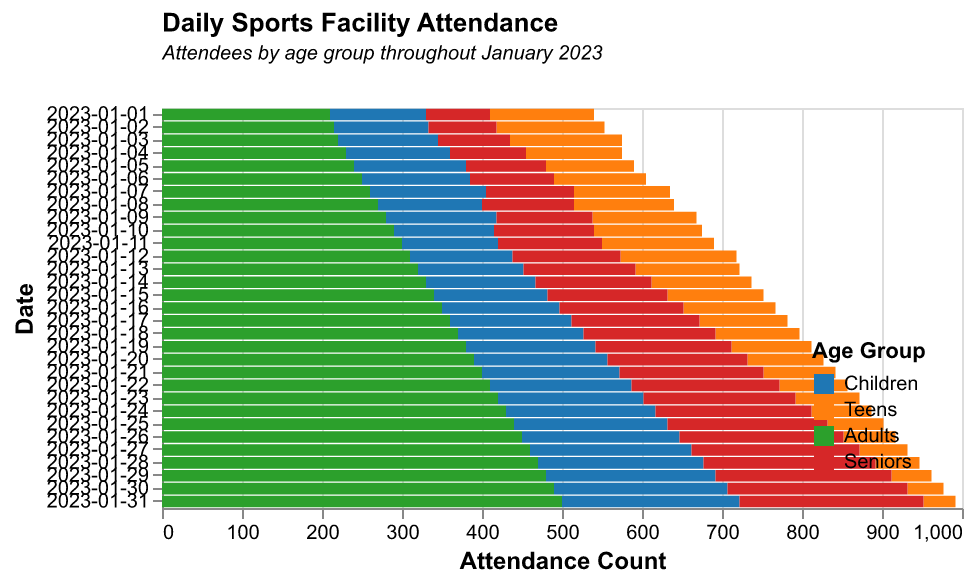

Source data for this figure (header and first rows):
Date, Children, Teens, Adults, Seniors
2023-01-01, 120, 130, 210, 80
2023-01-02, 118, 135, 215, 85
2023-01-03, 125, 140, 220, 90
2023-01-04, 130, 120, 230, 95
2023-01-05, 140, 110, 240, 100
2023-01-06, 135, 115, 250, 105
2023-01-07, 145, 120, 260, 110
2023-01-08, 130, 125, 270, 115
2023-01-09, 138, 130, 280, 120
2023-01-10, 125, 135, 290, 125
2023-01-11, 120, 140, 300, 130
2023-01-12, 128, 145, 310, 135
2023-01-13, 132, 130, 320, 140
2023-01-14, 137, 125, 330, 145
2023-01-15, 142, 120, 340, 150
2023-01-16, 147, 115, 350, 155
2023-01-17, 152, 110, 360, 160
2023-01-18, 157, 105, 370, 165
2023-01-19, 162, 100, 380, 170
2023-01-20, 167, 95, 390, 175
2023-01-21, 172, 90, 400, 180
2023-01-22, 177, 85, 410, 185
2023-01-23, 182, 80, 420, 190
2023-01-24, 187, 75, 430, 195
2023-01-25, 192, 70, 440, 200
2023-01-26, 197, 65, 450, 205
2023-01-27, 202, 60, 460, 210
2023-01-28, 207, 55, 470, 215
2023-01-29, 212, 50, 480, 220
2023-01-30, 217, 45, 490, 225
2023-01-31, 222, 40, 500, 230
